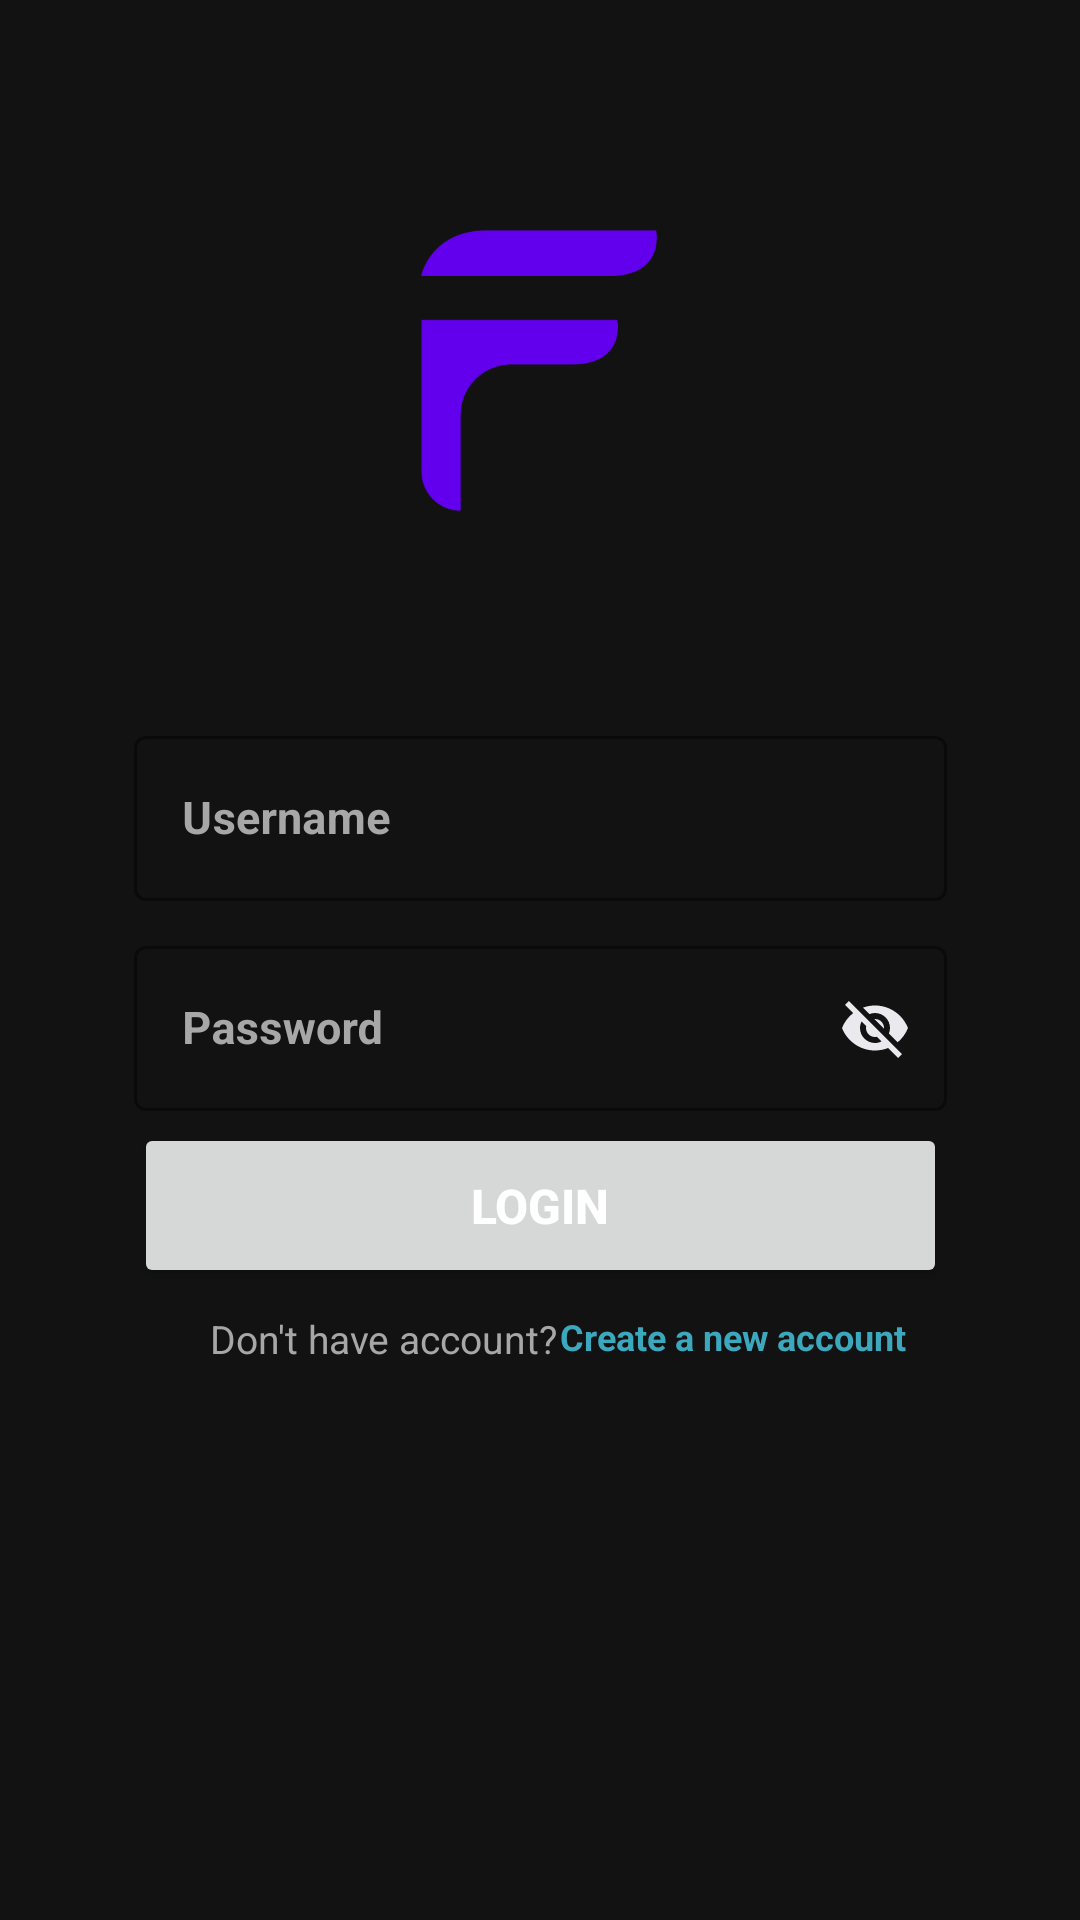

Android layout source for this screen:
<!-- AndroidManifest.xml: application theme Theme.FariBankAndroid -->
<!-- res/layout/activity_login.xml -->
<?xml version="1.0" encoding="utf-8"?>
<androidx.constraintlayout.widget.ConstraintLayout xmlns:android="http://schemas.android.com/apk/res/android"
    xmlns:app="http://schemas.android.com/apk/res-auto"
    xmlns:tools="http://schemas.android.com/tools"
    android:layout_width="match_parent"
    android:layout_height="match_parent"
    android:background="@color/colorBackground"
    tools:context=".MainActivity">

    <com.google.android.material.textfield.TextInputLayout
        android:id="@+id/txtUsername"
        style="@style/Widget.MaterialComponents.TextInputLayout.OutlinedBox"
        android:layout_width="271dp"
        android:layout_height="63dp"
        android:layout_marginStart="70dp"
        android:layout_marginTop="240dp"
        android:layout_marginEnd="70dp"
        android:hint="Username"
        android:textColorHint="#A7A7A7"
        app:boxStrokeColor="#EAEAEE"
        app:layout_constraintEnd_toEndOf="parent"
        app:layout_constraintStart_toStartOf="parent"
        app:layout_constraintTop_toTopOf="parent">

        <com.google.android.material.textfield.TextInputEditText
            android:id="@+id/inputUsername"
            android:layout_width="match_parent"
            android:layout_height="55dp"
            android:textColor="#5B5B5B"
            android:textSize="15sp"
            android:textStyle="bold"
            tools:ignore="TouchTargetSizeCheck" />
    </com.google.android.material.textfield.TextInputLayout>

    <com.google.android.material.textfield.TextInputLayout
        android:id="@+id/txtPassword"
        style="@style/Widget.MaterialComponents.TextInputLayout.OutlinedBox"
        android:layout_width="271dp"
        android:layout_height="63dp"
        android:layout_marginStart="70dp"
        android:layout_marginTop="310dp"
        android:layout_marginEnd="70dp"
        android:hint="Password"
        android:textColorHint="#A7A7A7"
        app:boxStrokeColor="#EAEAEE"
        app:endIconMode="password_toggle"
        app:endIconTint="#EAEAEE"
        app:layout_constraintEnd_toEndOf="parent"
        app:layout_constraintStart_toStartOf="parent"
        app:layout_constraintTop_toTopOf="parent">

        <com.google.android.material.textfield.TextInputEditText
            android:id="@+id/inputPassword"
            android:layout_width="match_parent"
            android:layout_height="55dp"
            android:textColor="#A7A7A7"
            android:textSize="15sp"
            android:textStyle="bold"
            tools:ignore="TouchTargetSizeCheck" />
    </com.google.android.material.textfield.TextInputLayout>

    <Button
        android:id="@+id/button4"
        android:layout_width="271dp"
        android:layout_height="55dp"
        android:layout_marginTop="200dp"
        android:text="LOGIN"
        android:textAlignment="center"
        android:textColor="#FFFFFF"
        android:textSize="16sp"
        android:textStyle="bold"
        app:layout_constraintBottom_toBottomOf="parent"
        app:layout_constraintEnd_toEndOf="parent"
        app:layout_constraintStart_toStartOf="parent"
        app:layout_constraintTop_toTopOf="parent"
        app:layout_constraintVertical_bias="0.453" />

    <TextView
        android:id="@+id/textView4"
        android:layout_width="139dp"
        android:layout_height="15dp"
        android:layout_marginStart="70dp"
        android:layout_marginTop="8dp"
        android:layout_marginEnd="283dp"
        android:text="Don't have account?"
        android:textColor="#A7A7A7"
        android:textSize="13sp"
        app:layout_constraintEnd_toEndOf="parent"
        app:layout_constraintHorizontal_bias="0.0"
        app:layout_constraintStart_toStartOf="parent"
        app:layout_constraintTop_toBottomOf="@+id/button4" />

    <TextView
        android:id="@+id/textView6"
        android:layout_width="135dp"
        android:layout_height="16dp"
        android:layout_marginStart="7dp"
        android:layout_marginTop="8dp"
        android:layout_marginEnd="68dp"
        android:text="Create a new account"
        android:textColor="#3BA8BE"
        android:textSize="12sp"
        android:textStyle="bold"
        app:layout_constraintEnd_toEndOf="parent"
        app:layout_constraintStart_toEndOf="@+id/textView4"
        app:layout_constraintTop_toBottomOf="@+id/button4" />

    <ImageView
        android:id="@+id/imageViewLogo"
        android:layout_width="488dp"
        android:layout_height="247dp"
        android:src="@drawable/faribank_purple"
        app:layout_constraintBottom_toTopOf="@+id/txtUsername"
        app:layout_constraintEnd_toEndOf="parent"
        app:layout_constraintHorizontal_bias="0.506"
        app:layout_constraintStart_toStartOf="parent"
        app:layout_constraintTop_toTopOf="parent"
        app:layout_constraintVertical_bias="0.0" />

</androidx.constraintlayout.widget.ConstraintLayout>
<!-- resources referenced by this layout -->
<resources>
  <color name="colorBackground">#121212</color>
  <!-- drawable faribank_purple: png bitmap (drawable, 11127 bytes) -->
  <style name="Theme.FariBankAndroid" parent="Theme.MaterialComponents.DayNight.DarkActionBar">
          
          <item name="colorPrimary">@color/colorPrimary</item>
          <item name="colorPrimaryVariant">@color/colorPrimaryVariant</item>
          <item name="colorOnPrimary">@color/colorOnPrimary</item>
          
          <item name="colorSecondary">@color/colorSecondary</item>
          <item name="colorSecondaryVariant">@color/colorSecondaryVariant</item>
          <item name="colorOnSecondary">@color/colorOnSecondary</item>
          
          <item name="android:windowBackground">@color/colorBackground</item>
          
      </style>
  <color name="colorPrimary">#6200EE</color>
  <color name="colorPrimaryVariant">#3700B3</color>
  <color name="colorOnPrimary">#FFFFFF</color>
  <color name="colorSecondary">#03DAC5</color>
  <color name="colorSecondaryVariant">#018786</color>
  <color name="colorOnSecondary">#000000</color>
</resources>
